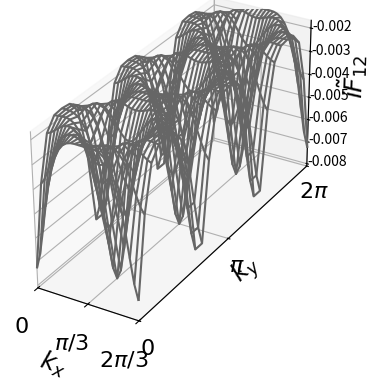

Reproduce this figure in Python.
import numpy as np
import numpy.linalg as lg
import matplotlib.pyplot as pl
from mpl_toolkits.mplot3d import Axes3D
from matplotlib import cm
import decimal

def H_k(k,q,p):
    kx=k[0]
    ky=k[1]
    # Initialize the matrix
    M = np.zeros((q, q), dtype=complex)

    # Fill in the matrix
    for i in range(q):
        # Main diagonal
        M[i, i] =  2 * np.cos(ky + (2*np.pi)**(1)*(1-p/q) *  (i+1))
    # Upper diagonal
        if i + 1 < q:
            M[i, i + 1] = np.exp(kx*1j)
    # Lower diagonal
        if i - 1 >= 0:
            M[i, i - 1] = np.exp(-kx*1j)

    M[0,q-1]= np.exp(-1j*kx)
    M[q-1,0]= np.exp(1j*kx)  

    if q==2:
        M[0,1]=np.exp(+kx*1j)+np.exp(-kx*1j) 
        M[1,0]=np.exp(+kx*1j)+np.exp(-kx*1j)  
          
    return M

def H(k_vec, dim, p):
    """
    Function to construct the Hamiltonian of a 2DEG in the presence of an applied magnetic field.
    The magnetic field is introduced using Landau's gauge.

    Parameters:
    -----------
    k_vec : array_like
        Vector of length 2 containing the wavevector components kx and ky.
    dim : int
        Dimension of the Hamiltonian, which also corresponds to the number of magnetic flux quanta.

    Returns:
    --------
    Hk : ndarray
        The Hamiltonian matrix in k-space representation.
    """
    Hk = np.zeros((dim, dim), dtype=complex)
    t = 1  # hopping amplitude
    q = dim  # setting q equal to dimension for consistency
    phi = p / q   # Correcting the flux to match the periodicity

    kx, ky = k_vec

    # Diagonal elements
    for i in range(dim):
        Hk[i, i] = -2 * t * np.cos(ky -  (i) * (2 * np.pi)**(1) * phi)

    # Off-diagonal elements
    for i in range(dim - 1):
        Hk[i, i + 1] = -t
        Hk[i + 1, i] = -t  # Ensuring Hermiticity

    # Additional phase for periodic boundary conditions or long-range coupling
    Hk[0, dim - 1] = -t * np.exp(-1j * q * kx)
    Hk[dim - 1, 0] = -t * np.exp(1j * q * kx)  # Ensuring Hermiticity

    return Hk

def build_U(vec1, vec2):
    inner_product = np.dot(vec1, vec2.conj())
    norm = np.linalg.norm(inner_product)
    if norm == 0:
        return 1
    return inner_product / norm

def latF(k_vec, Dk, dim, p):
    """
    Calculate the lattice field F12 as defined in the discrete Berry curvature approach.

    Parameters:
    -----------
    k_vec : array_like
        2D vector of wavevector components (kx, ky) at which to evaluate the Hamiltonian.
    Dk : array_like
        2D vector of the differences in wavevector components used for finite difference approximation.
    dim : int
        Dimension of the Hamiltonian matrix.

    Returns:
    --------
    F12 : ndarray
        Array of lattice field values for each band.
    E_sort : ndarray
        Array of sorted eigenenergies.
    """
    k = k_vec
    E, aux = lg.eig(H_k(k, dim, p))
    idx = E.argsort()
    psi = aux[:, idx]

    k_dx = np.array([k_vec[0] + Dk[0], k_vec[1]], dtype=np.dtype(decimal.Decimal))
    E, aux = lg.eig(H_k(k_dx, dim, p))
    psiDx = aux[:, E.argsort()]

    k_dy = np.array([k_vec[0], k_vec[1] + Dk[1]], dtype=np.dtype(decimal.Decimal))
    E, aux = lg.eig(H_k(k_dy, dim, p))
    psiDy = aux[:, E.argsort()]

    k_dxdy = np.array([k_vec[0] + Dk[0], k_vec[1] + Dk[1]], dtype=np.dtype(decimal.Decimal))
    E, aux = lg.eig(H_k(k_dxdy, dim, p))
    psiDxDy = aux[:, E.argsort()]

    U1x = np.array([build_U(psi[:, i], psiDx[:, i]) for i in range(dim)])
    U2y = np.array([build_U(psi[:, i], psiDy[:, i]) for i in range(dim)])
    U1y = np.array([build_U(psiDy[:, i], psiDxDy[:, i]) for i in range(dim)])
    U2x = np.array([build_U(psiDx[:, i], psiDxDy[:, i]) for i in range(dim)])

    F12 = np.log( U1x * U2x * 1./U1y * 1./U2y)

    return F12, E[idx]

x_res = 27
y_res = 27
q = 3
p = 1
Nd = q

Dx = (2 * np.pi / q) / x_res
Dy = (2 * np.pi) / y_res
Dk = np.array([Dx, Dy], dtype=np.dtype(decimal.Decimal))

LF = np.zeros((Nd), dtype=complex)
LF_arr = np.zeros((Nd, x_res, y_res),dtype=np.dtype(decimal.Decimal))
sumN = np.zeros((Nd), dtype=complex)
E_k = np.zeros((Nd), dtype=complex)
chernN = np.zeros((Nd), dtype=complex)

for ix in range(x_res):
    kx = ix * Dx
    for iy in range(y_res):
        ky = iy * Dy
        k_vec = np.array([kx, ky], dtype=np.dtype(decimal.Decimal))
        LF, E_k = latF(k_vec, Dk, Nd, p)
        sumN += LF
        LF_arr[:, ix, iy] = -LF.imag / (2 * np.pi)

chernN = sumN.imag / (2 * np.pi)
print("Chern number associated with each band: ", chernN)
print("Rounded chern number associated with each band: ", np.round(chernN).astype(int))
print("Sum of rounded chern numbers: ", sum(np.round(chernN).astype(int)))

fig = pl.figure()
ax = fig.add_subplot(111, projection='3d')

kx = np.linspace(0, 2 * np.pi / q, x_res)
ky = np.linspace(0, 2 * np.pi, y_res)

kx, ky = np.meshgrid(ky, kx)

surf = ax.plot_wireframe(ky, kx, LF_arr[1, :, :], rstride=1, cstride=1, color='0.4')

ax.set_xlabel(r'$k_x$', fontsize=18)
ax.set_xticks([0.0, np.pi / q, 2 * np.pi / q])
ax.set_xticklabels([r'$0$', r'$\pi/3$', r'$2\pi/3$'], fontsize=16)
ax.set_xlim(0, 2 * np.pi / q)

ax.set_ylabel(r'$k_y$', fontsize=18)
ax.set_yticks([0.0, np.pi, 2 * np.pi])
ax.set_yticklabels([r'$0$', r'$\pi$', r'$2\pi$'], fontsize=16)
ax.set_ylim(0, 2 * np.pi)

ax.set_zlabel(r'$i\tilde{F}_{12}$', fontsize=18)
ax.set_zlim(np.min(LF_arr[1, :, :]),np.max(LF_arr[1, :, :]))

ax.get_proj = lambda: np.dot(Axes3D.get_proj(ax), np.diag([0.5, 1.5, 1, 1]))

pl.show()
